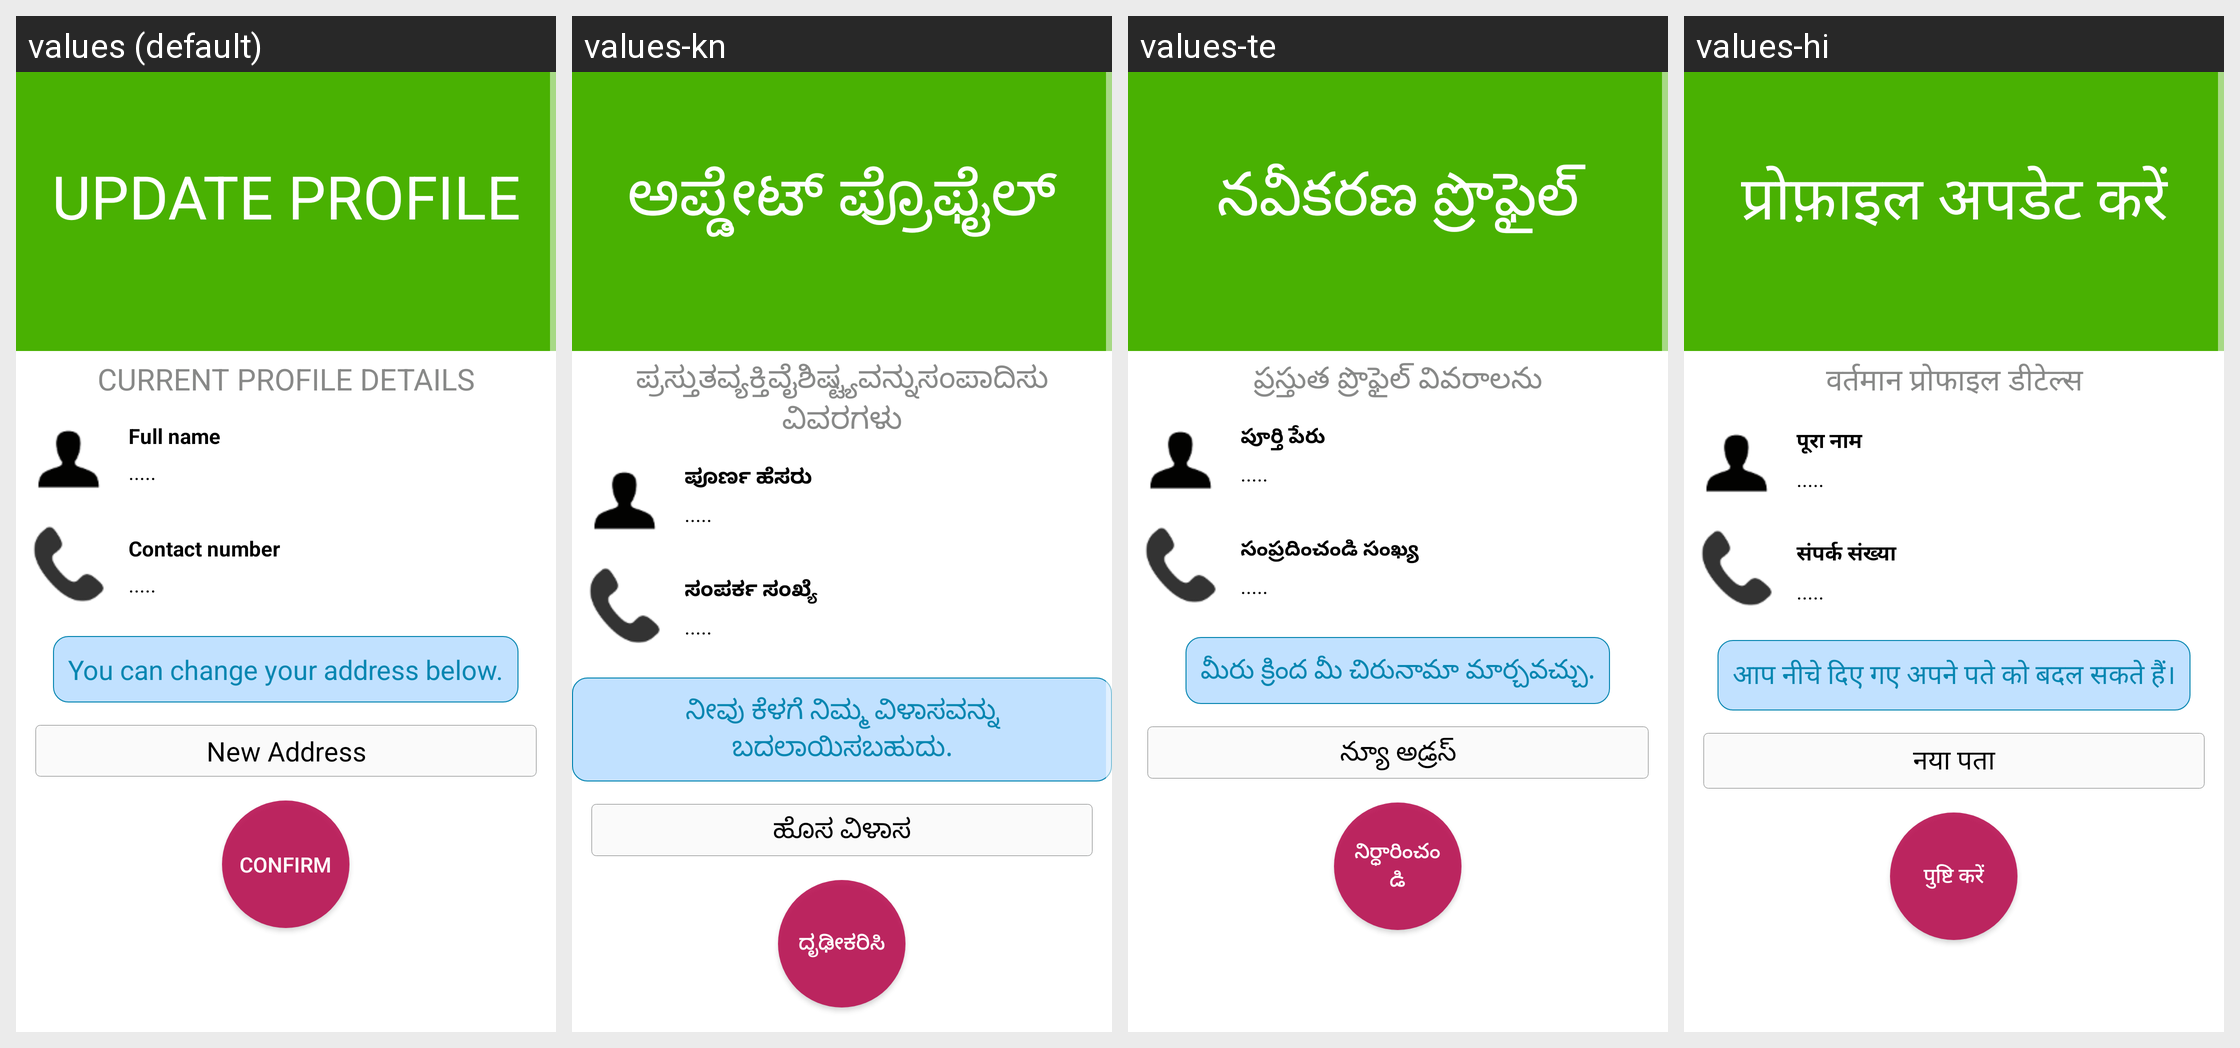

The Android screen above is rendered under several locales of the same app. Produce the string resources it draws, with the default and per-locale values.
Android screen res/layout/updateprofile.xml rendered under 4 locales, left to right: values (default), values-kn, values-te, values-hi. Device: Nexus 5 (rendered at 1080×1920; each locale shown at half size, 540×960, under a caption strip naming it); theme AppTheme.
Other locales in the repository, not shown: values-bn, values-en, values-gu, values-ml, values-mr, values-ne, values-pa, values-sd, values-ta, values-ur.
Strings drawn on this screen, with the default value and each locale's value (text and hints the layout hard-codes, and strings that could not be matched under every locale, appear in the picture but are not listed):

updateprofile_1
  values: Update Profile
  values-kn: ಅಪ್ಡೇಟ್ ಪ್ರೊಫೈಲ್
  values-te: నవీకరణ ప్రొఫైల్
  values-hi: प्रोफ़ाइल अपडेट करें

updateprofile_2
  values: Current Profile Details
  values-kn: ಪ್ರಸ್ತುತವ್ಯಕ್ತಿವೈಶಿಷ್ಟ್ಯವನ್ನುಸಂಪಾದಿಸು ವಿವರಗಳು
  values-te: ప్రస్తుత ప్రొఫైల్ వివరాలను
  values-hi: वर्तमान प्रोफाइल डीटेल्स

updateprofile_3
  values: Full name
  values-kn: ಪೂರ್ಣ ಹೆಸರು
  values-te: పూర్తి పేరు
  values-hi: पूरा नाम

defaultloading
  values: .....
  values-kn: .....
  values-te: .....
  values-hi: .....

updateprofile_4
  values: Contact number
  values-kn: ಸಂಪರ್ಕ ಸಂಖ್ಯೆ
  values-te: సంప్రదించండి సంఖ్య
  values-hi: संपर्क संख्या

updateprofile_5
  values: New Address
  values-kn: ಹೊಸ ವಿಳಾಸ
  values-te: న్యూ అడ్రస్
  values-hi: नया पता

updateprofile_6
  values: You can change your address below.
  values-kn: ನೀವು ಕೆಳಗೆ ನಿಮ್ಮ ವಿಳಾಸವನ್ನು ಬದಲಾಯಿಸಬಹುದು.
  values-te: మీరు క్రింద మీ చిరునామా మార్చవచ్చు.
  values-hi: आप नीचे दिए गए अपने पते को बदल सकते हैं।

updateprofile_7
  values: Confirm
  values-kn: ದೃಢೀಕರಿಸಿ
  values-te: నిర్ధారించండి
  values-hi: पुष्टि करें
